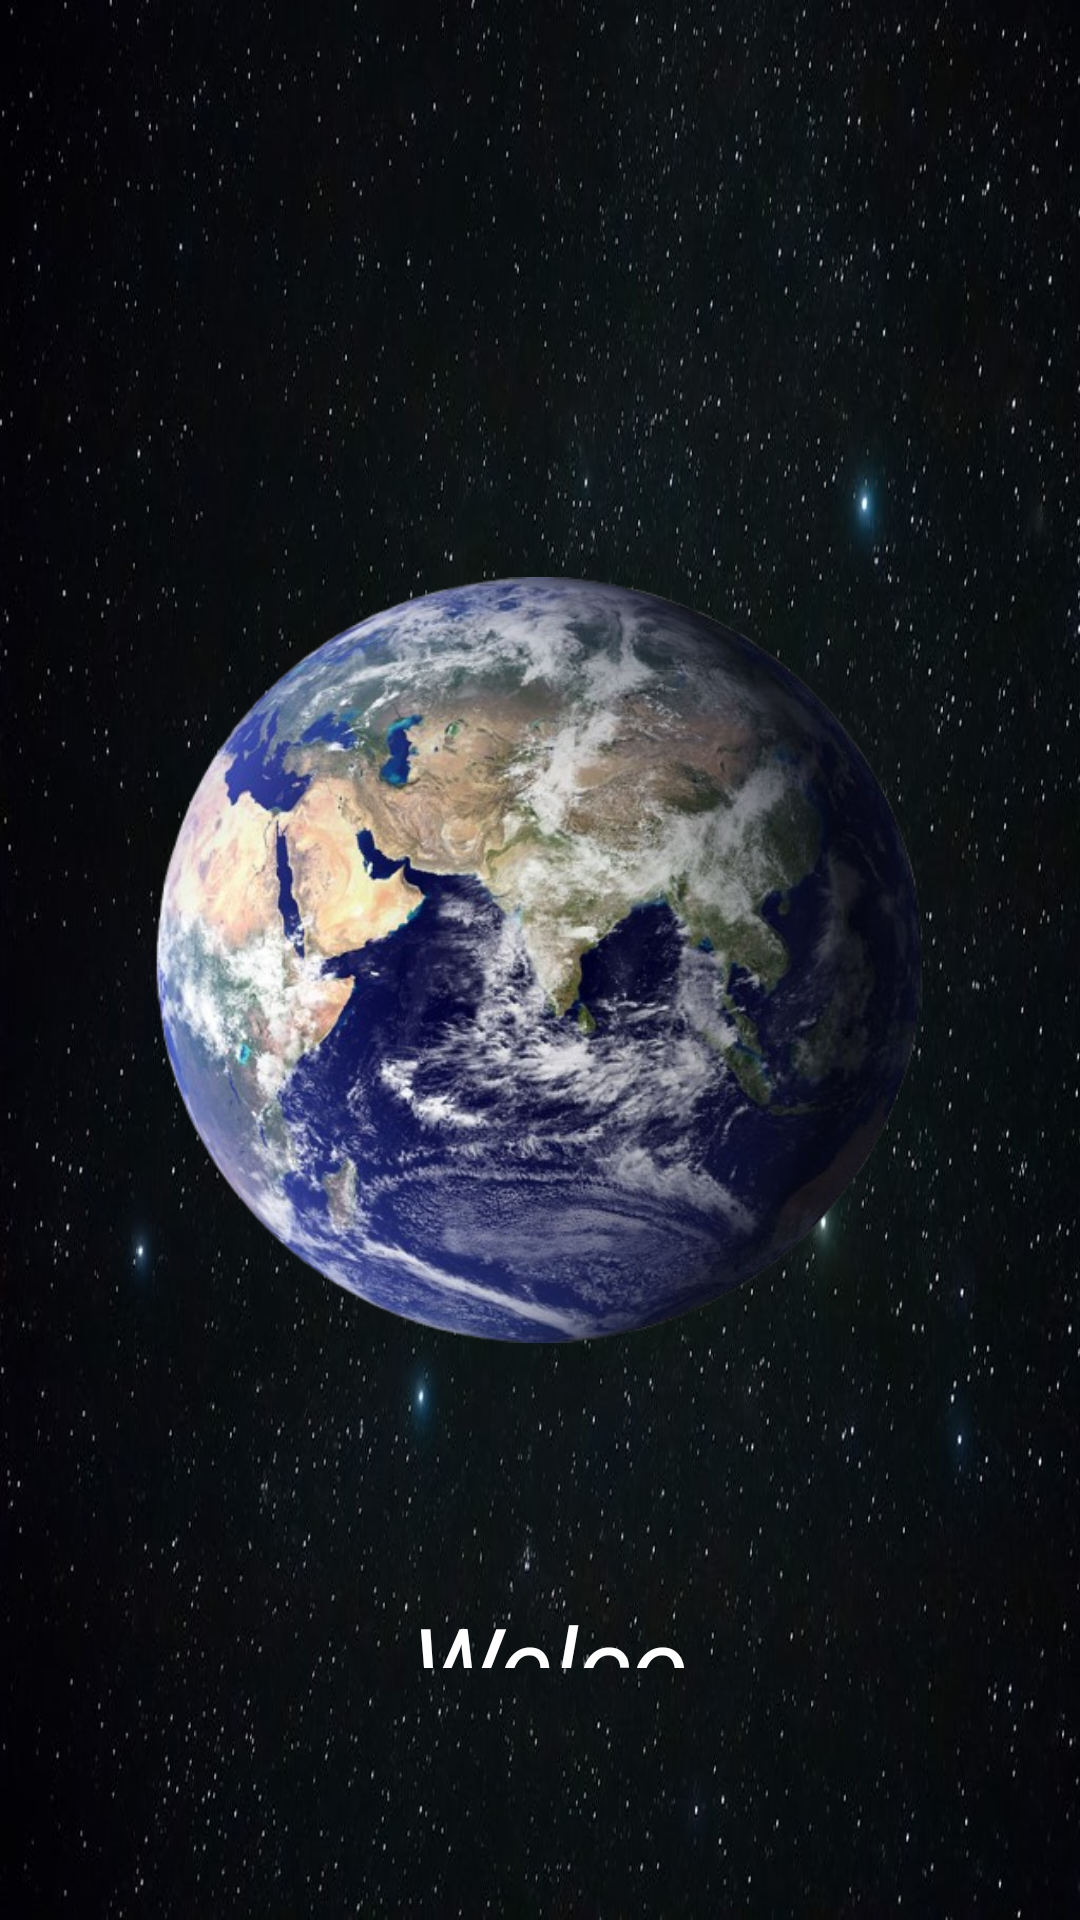

Here is an Android app screen rendered from its layout file. Give the layout XML and the strings, colors and styles it references.
<!-- AndroidManifest.xml: application theme Theme.LOCALISATION_mobile -->
<!-- res/layout/activity_splash.xml -->
<?xml version="1.0" encoding="utf-8"?>
<RelativeLayout xmlns:android="http://schemas.android.com/apk/res/android"
    android:layout_width="match_parent"
    android:layout_height="match_parent"
    android:background="@drawable/bg">

    
    <ImageView
        android:id="@+id/earthImage"
        android:layout_width="319dp"
        android:layout_height="286dp"
        android:layout_centerInParent="true"
        android:src="@drawable/earth" />

    
    <ImageView
        android:id="@+id/pointerImage"
        android:layout_width="40dp"
        android:layout_height="40dp"
        android:layout_alignTop="@id/earthImage"
        android:layout_alignRight="@id/earthImage"
        android:layout_centerInParent="true"
        android:layout_marginTop="-23dp"
        android:layout_marginRight="141dp"
        android:src="@drawable/pointer_icon" />

    <TextView
        android:id="@+id/titleTextView"
        android:layout_width="154dp"
        android:layout_height="71dp"
        android:layout_below="@+id/earthImage"
        android:layout_alignParentStart="true"
        android:layout_alignParentEnd="true"
        android:layout_alignParentBottom="true"
        android:layout_marginStart="132dp"
        android:layout_marginTop="68dp"
        android:layout_marginEnd="125dp"
        android:layout_marginBottom="84dp"
        android:gravity="center"
        android:text="Welcome"
        android:textColor="@color/white"
        android:textSize="35sp"
        android:textStyle="italic" />
</RelativeLayout>
<!-- resources referenced by this layout -->
<resources>
  <color name="white">#FFFFFFFF</color>
  <!-- drawable bg: png bitmap (drawable, 751703 bytes) -->
  <!-- drawable earth: png bitmap (drawable, 353204 bytes) -->
  <style name="Theme.LOCALISATION_mobile" parent="Base.Theme.LOCALISATION_mobile" />
  <style name="Base.Theme.LOCALISATION_mobile" parent="Theme.Material3.DayNight">
          
          
      </style>
</resources>
